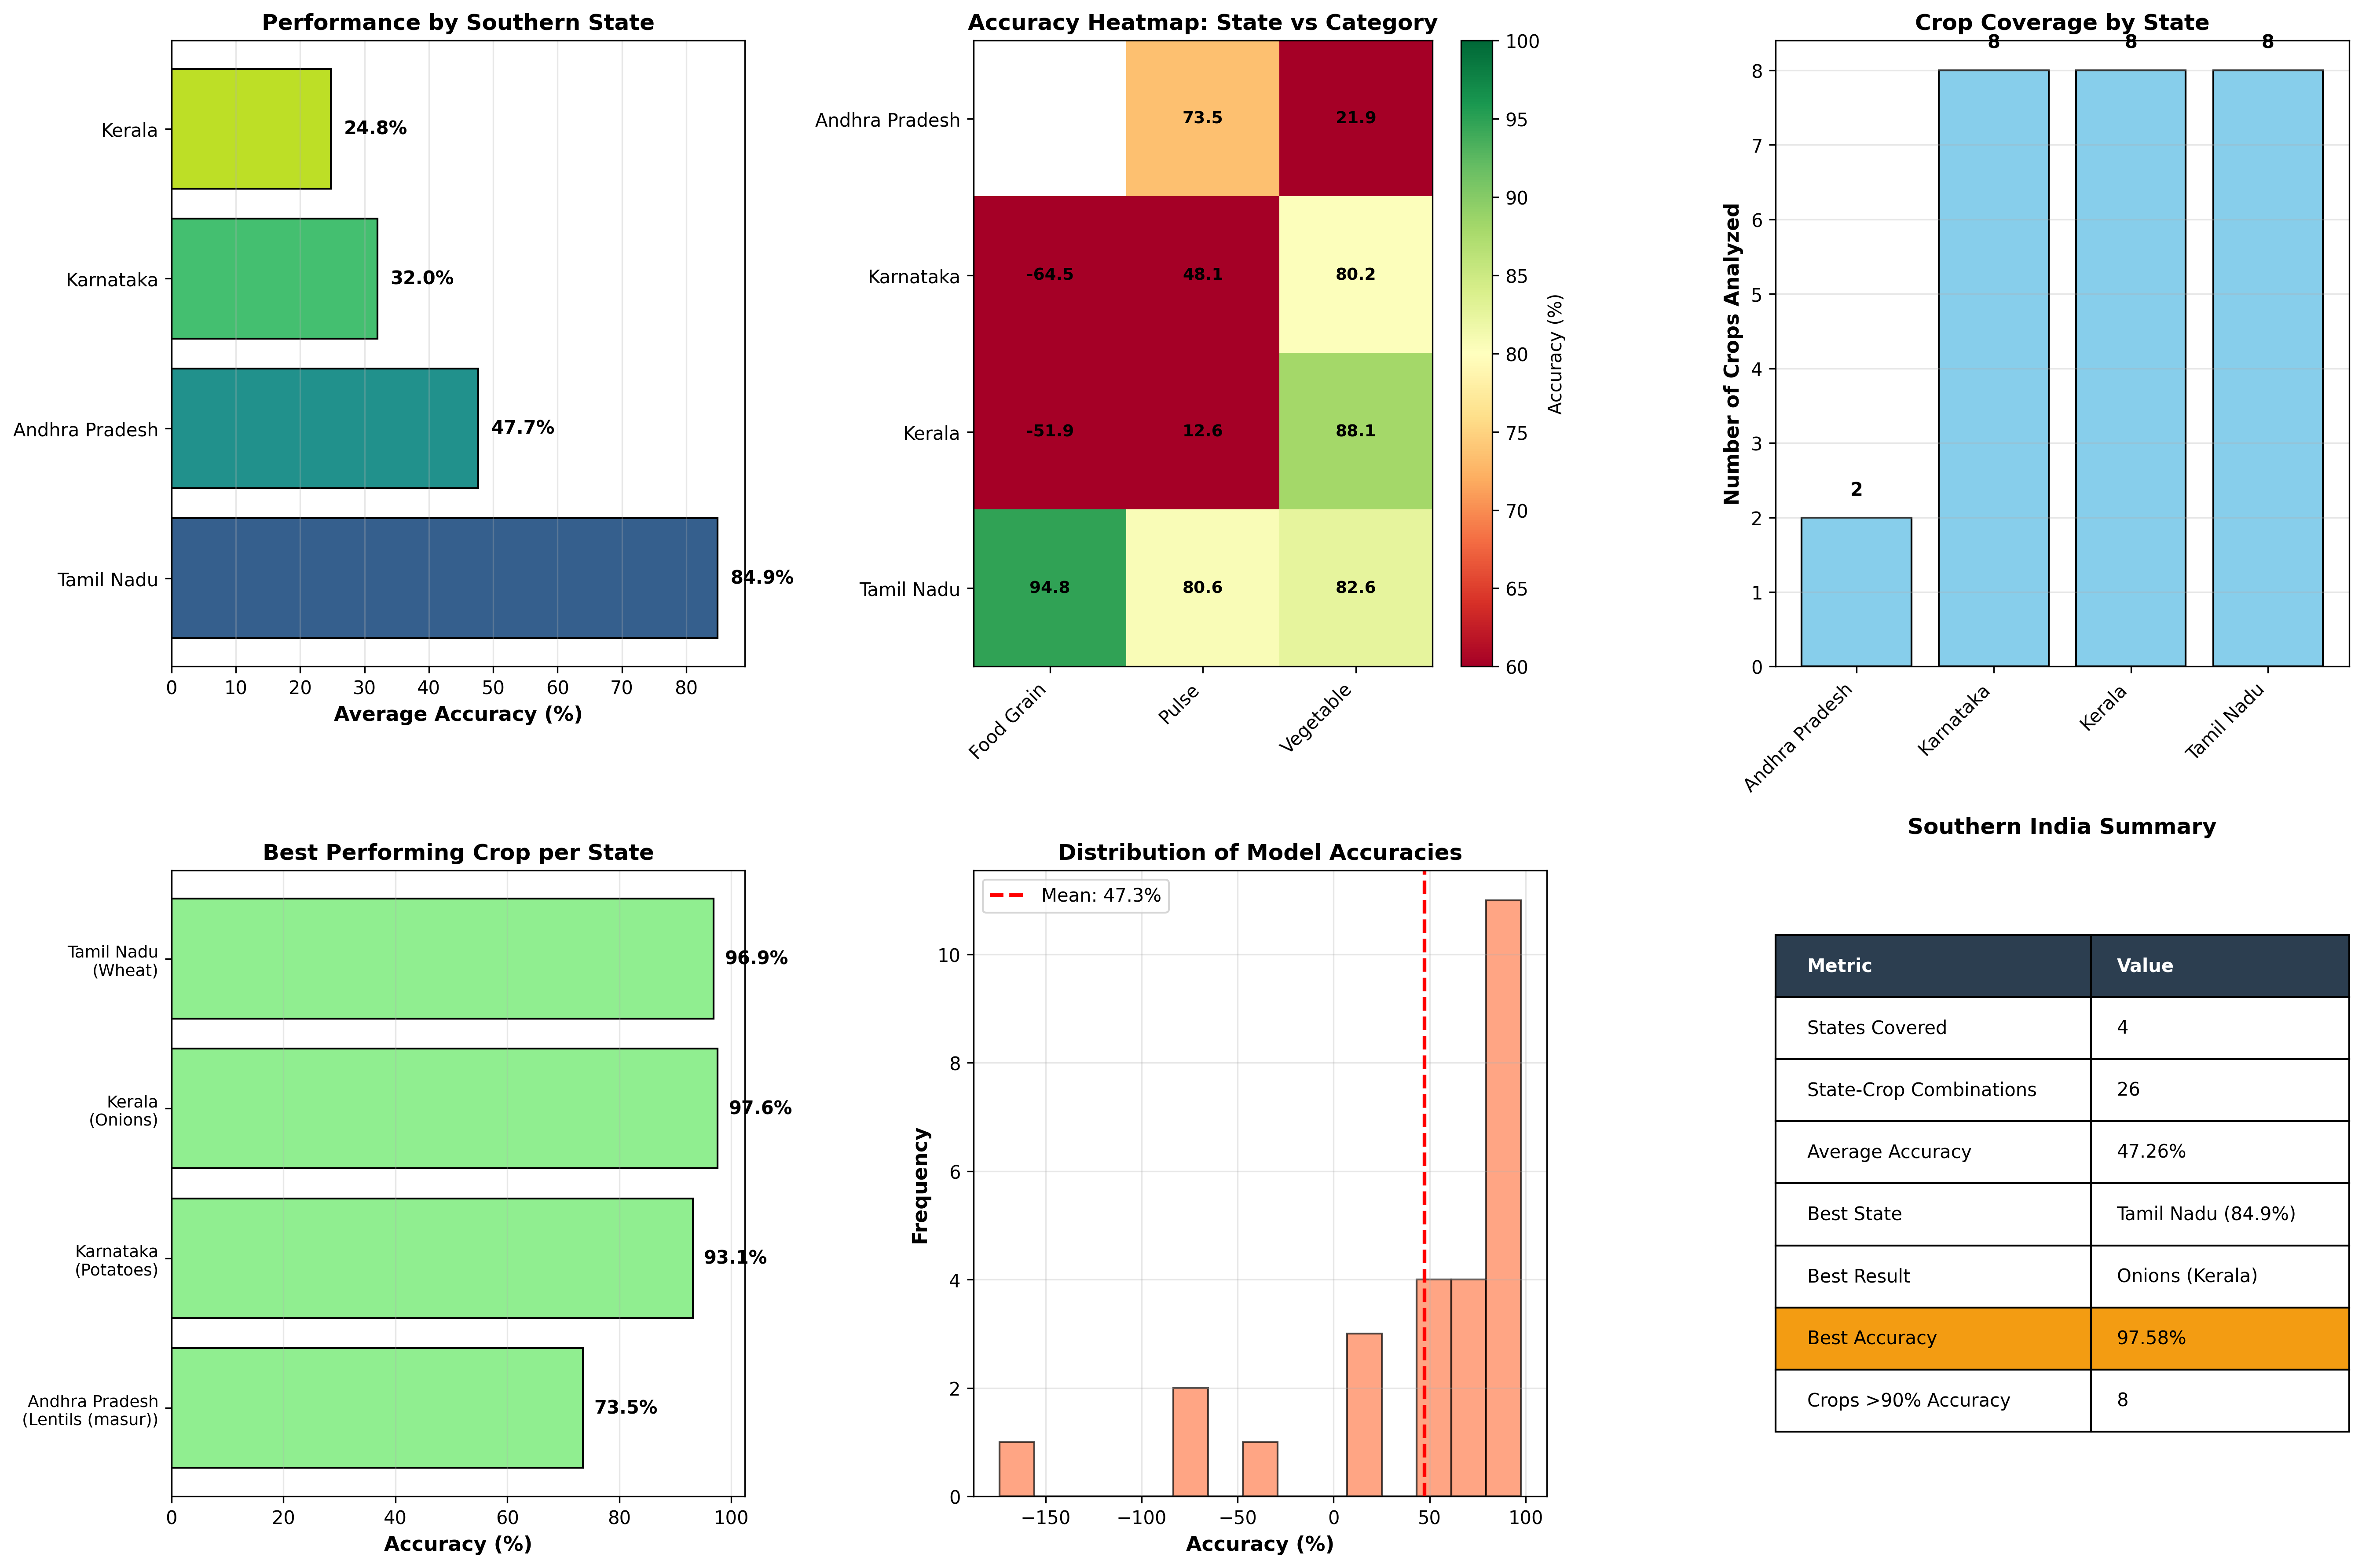

The data file committed next to this chart (first rows):
state, crop, category, accuracy, mae, records
Tamil Nadu, Rice, Food Grain, 92.7, 24.11, 309
Tamil Nadu, Wheat, Food Grain, 96.88, 27.38, 304
Tamil Nadu, Potatoes, Vegetable, 70.63, 2.158, 218
Tamil Nadu, Onions, Vegetable, 96.54, 0.8119, 228
Tamil Nadu, Tomatoes, Vegetable, 80.55, 3.514, 125
Tamil Nadu, Lentils (moong), Pulse, 96.84, 0.7158, 93
Tamil Nadu, Lentils (masur), Pulse, 51.35, 1.733, 106
Tamil Nadu, Lentils (urad), Pulse, 93.64, 1.303, 92
Karnataka, Rice, Food Grain, 45.05, 2.098, 272
Karnataka, Wheat, Food Grain, -174, 3.559, 279
Karnataka, Potatoes, Vegetable, 93.14, 0.9216, 133
Karnataka, Onions, Vegetable, 89.07, 0.9941, 137
Karnataka, Tomatoes, Vegetable, 58.42, 7.082, 128
Karnataka, Lentils (moong), Pulse, 65.38, 3.083, 107
Karnataka, Lentils (masur), Pulse, 20.03, 2.722, 89
Karnataka, Lentils (urad), Pulse, 58.93, 3.594, 107
Andhra Pradesh, Potatoes, Vegetable, 21.89, 1.48, 89
Andhra Pradesh, Lentils (masur), Pulse, 73.48, 1.735, 93
Kerala, Rice, Food Grain, -29.49, 3.464, 240
Kerala, Wheat, Food Grain, -74.36, 3.262, 226
Kerala, Potatoes, Vegetable, 96.07, 0.8087, 115
Kerala, Onions, Vegetable, 97.58, 0.6668, 115
Kerala, Tomatoes, Vegetable, 70.69, 5.181, 120
Kerala, Lentils (moong), Pulse, 21.48, 2.753, 87
Kerala, Lentils (masur), Pulse, -65.55, 5.736, 124
Kerala, Lentils (urad), Pulse, 81.92, 1.24, 90
